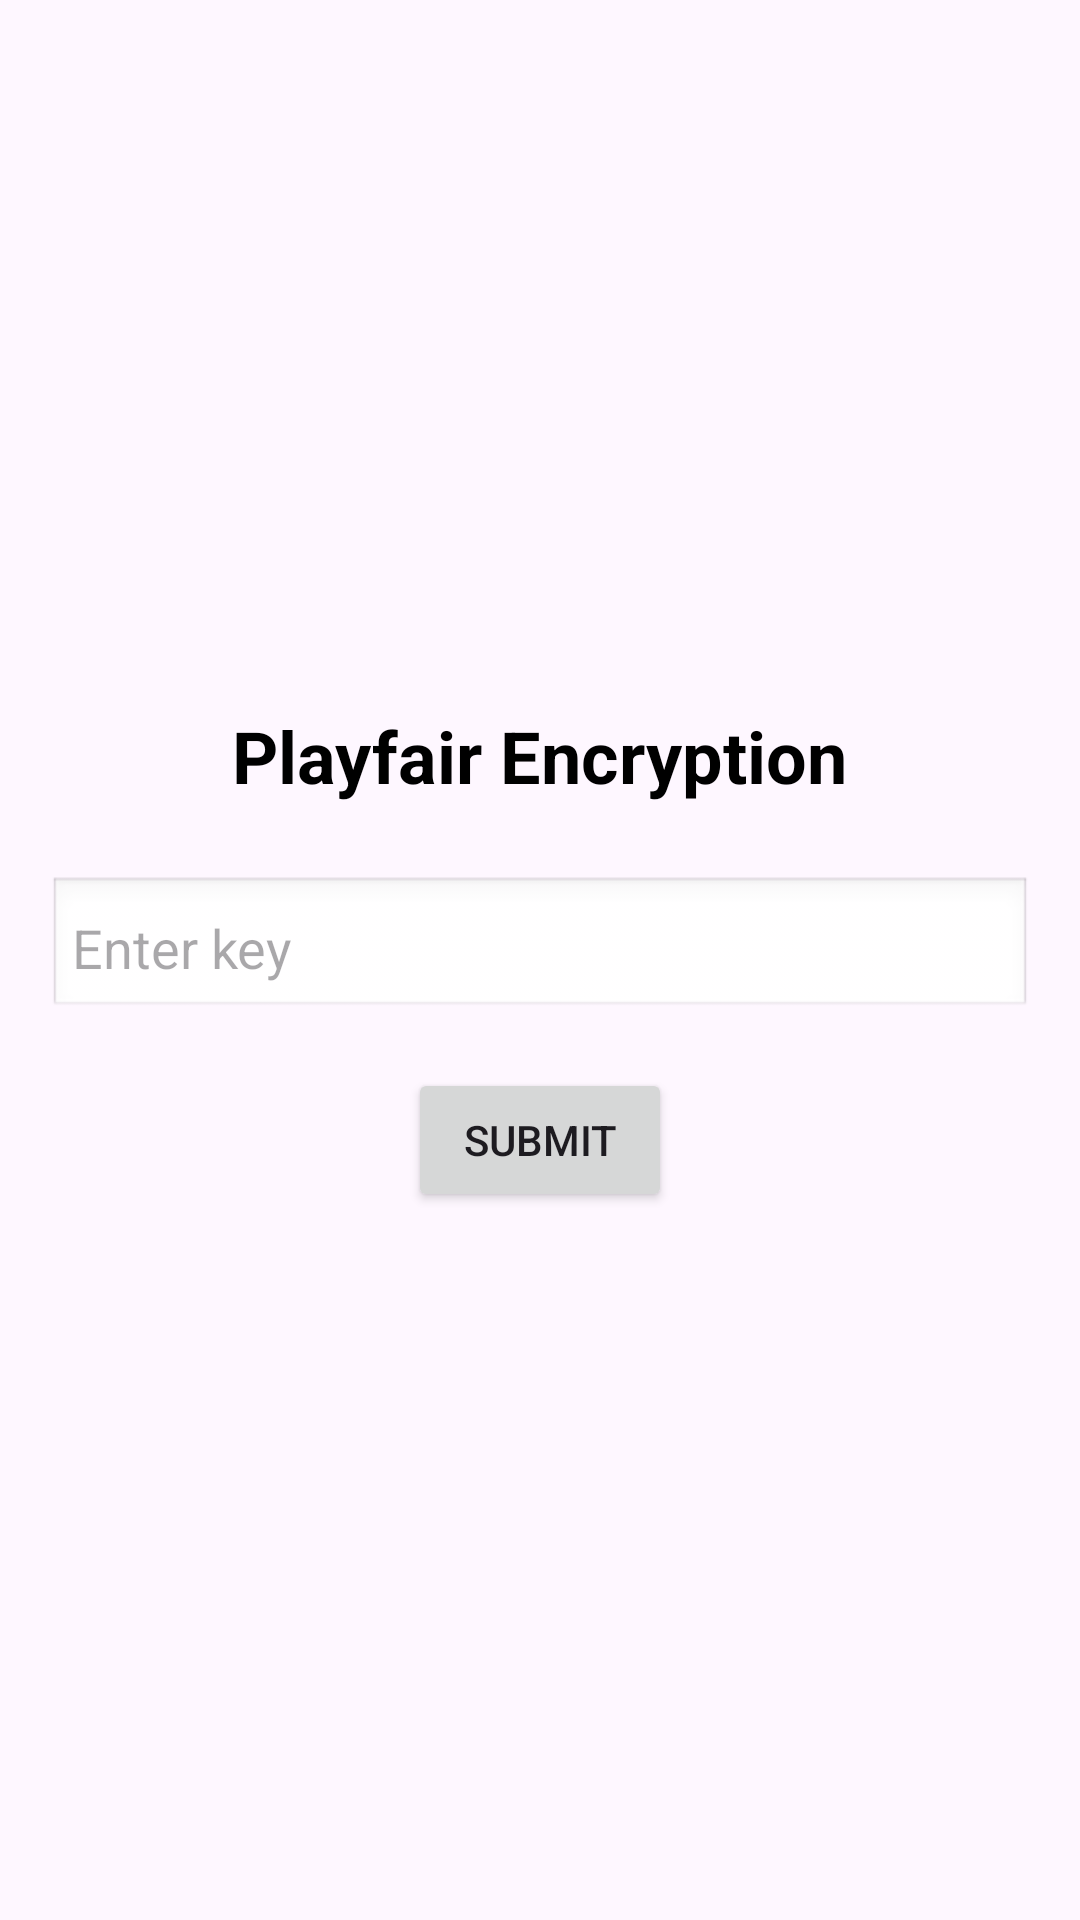

Reconstruct the res/layout file that produces this screen, plus the resources it refers to.
<!-- AndroidManifest.xml: application theme Theme.TalentTrack -->
<!-- res/layout/activity_main.xml -->
<?xml version="1.0" encoding="utf-8"?>
<LinearLayout
    xmlns:android="http://schemas.android.com/apk/res/android"
    android:layout_width="match_parent"
    android:layout_height="match_parent"
    android:orientation="vertical"
    android:padding="16dp"
    android:gravity="center">

    <TextView
        android:id="@+id/title"
        android:layout_width="wrap_content"
        android:layout_height="wrap_content"
        android:text="Playfair Encryption"
        android:textSize="24sp"
        android:textStyle="bold"
        android:layout_marginBottom="24dp"
        android:textColor="@android:color/black" />

    <EditText
        android:id="@+id/key_input"
        android:layout_width="match_parent"
        android:layout_height="wrap_content"
        android:hint="Enter key"
        android:inputType="text"
        android:layout_marginBottom="16dp"
        android:padding="8dp"
        android:background="@android:drawable/edit_text" />

    <Button
        android:id="@+id/submit_button"
        android:layout_width="wrap_content"
        android:layout_height="wrap_content"
        android:text="Submit"
        android:padding="8dp" />

</LinearLayout>
<!-- resources referenced by this layout -->
<resources>
  <style name="Theme.TalentTrack" parent="Base.Theme.TalentTrack" />
  <style name="Base.Theme.TalentTrack" parent="Theme.Material3.DayNight.NoActionBar">
          
          
      </style>
</resources>
